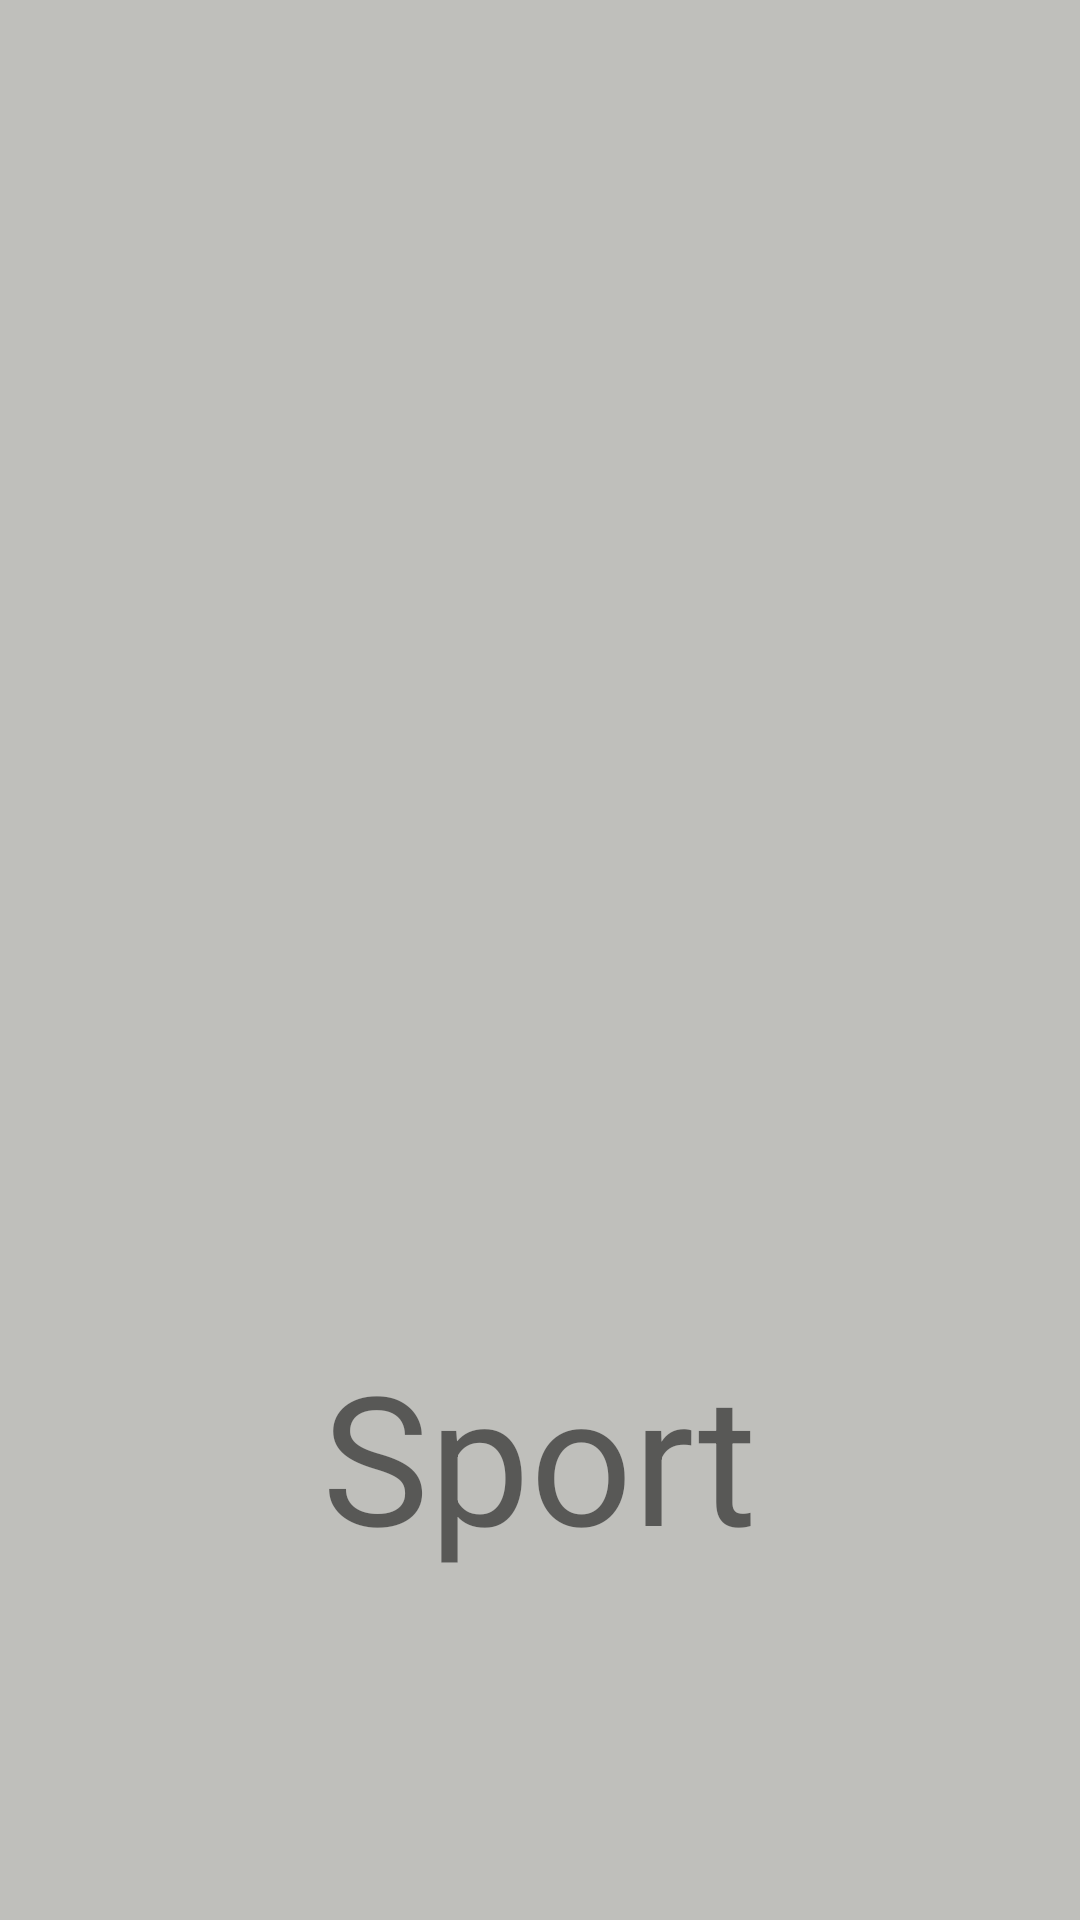

Layout XML and referenced resources for this Android screen:
<!-- AndroidManifest.xml: application theme Theme.Ptsganjil202111rpl1samy22 -->
<!-- res/layout/activity_splash_screen.xml -->
<?xml version="1.0" encoding="utf-8"?>
<RelativeLayout xmlns:android="http://schemas.android.com/apk/res/android"
    xmlns:app="http://schemas.android.com/apk/res-auto"
    xmlns:tools="http://schemas.android.com/tools"
    android:layout_width="match_parent"
    android:layout_height="match_parent"
    tools:context=".SplashScreen.SplashScreen"
    android:background="#bfbfbb">

    <ImageView
        android:id="@+id/splashScreenLogo"
        android:layout_width="250dp"
        android:layout_height="250dp"
        android:layout_centerHorizontal="true"
        android:layout_centerVertical="true"
        android:backgroundTint="#FFFFFF"
        android:scaleType="centerCrop"
        android:src="@drawable/ic_launcher_foreground"
        />

    <TextView
        android:layout_width="wrap_content"
        android:layout_height="wrap_content"
        android:layout_centerHorizontal="true"
        android:layout_below="@id/splashScreenLogo"
        android:text="Sport"
        android:textSize="60dp"/>

</RelativeLayout>
<!-- resources referenced by this layout -->
<resources>
  <style name="Theme.Ptsganjil202111rpl1samy22" parent="Theme.MaterialComponents.DayNight.DarkActionBar">
          
          <item name="colorPrimary">@color/purple_500</item>
          <item name="colorPrimaryVariant">@color/purple_700</item>
          <item name="colorOnPrimary">@color/white</item>
          
          <item name="colorSecondary">@color/teal_200</item>
          <item name="colorSecondaryVariant">@color/teal_700</item>
          <item name="colorOnSecondary">@color/black</item>
          
          <item name="android:statusBarColor" tools:targetApi="l">?attr/colorPrimaryVariant</item>
          
      </style>
  <!-- not gathered from this repository: default colours our renderer supplied (Android Studio template values) -->
  <color name="purple_500">#FF6200EE</color>
  <color name="purple_700">#FF3700B3</color>
  <color name="teal_200">#FF03DAC5</color>
  <color name="teal_700">#FF018786</color>
  <color name="black">#FF000000</color>
  <color name="white">#FFFFFFFF</color>
</resources>
